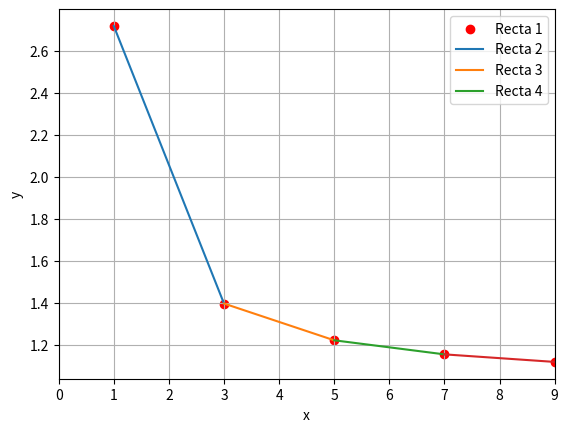

Write the Python code that produced this figure.
import matplotlib.pyplot as plt
import numpy as np
import math
import random

class BisectionMethod:
    def find_root(self, func, a = -1_000_000, b = 1_000_000, x_tolerance=1e-5, y_tolerance=1e-5, max_iterations=100000):
        if func(a) * func(b) >= 0:
            raise ValueError("The function must have different signs at the endpoints a and b.")

        for _ in range(max_iterations):
            mid = (a + b) / 2.0  # Compute the midpoint in each iteration
            f_mid = func(mid)
            
            if abs(f_mid) < y_tolerance or (b - a) / 2 < x_tolerance:
                return mid
            if f_mid * func(a) < 0:
                b = mid
            else:
                a = mid

        return None


class NewtonMethod:
    def find_root(self, func, derivative, x0 = 0.01, x_tolerance=1e-5, y_tolerance = 1e-5, max_iterations=100000, x_step = 1_000):
        x = x0
        for i in range(max_iterations):
            f_x = func(x)
            df_x = derivative(x)
            
            if abs(f_x) < y_tolerance:
                return x

            if df_x == 0:
                raise ValueError(f"Derivative is zero at x = {x}, cannot continue Newton's method")
            
            x_new = x - f_x / df_x
            if abs(x_new - x) < x_tolerance:
                return self.find_root(func, derivative, x0 = random.uniform(x0-x_step, x0+x_step), 
                                      x_tolerance = x_tolerance, y_tolerance = y_tolerance, 
                                      max_iterations = max_iterations - i - 1, x_step = x_step)
            x = x_new

        return None

class Polinomios():
    def __init__(self, n=0, coefs = [0]):
        if len(coefs) != n+1:
            raise ValueError('El numero de coeficientes debe ser igual al grado indicado + 1')
        self.grado = n
        self.coefs = coefs

    
    def Get_Expression(self):
        poli_str = ' '        
       
        for i, coef in enumerate(self.coefs[:-1]):
            if abs(coef) >= 1e-5:
                poli_str += (f'{coef}x^{self.grado-i} ')
        
        if self.coefs[-1] != 0:
            poli_str += (f'{self.coefs[-1]}')
        
        return poli_str

    def poly_plt(self, a, b, **kwargs):
        x = np.linspace(a, b, 1000)
        y = np.polyval(self.coefs, x)
        plt.plot(x, y, **kwargs)
        plt.xlabel('x')
        plt.ylabel('f(x)')
        plt.title('Grafico de Polinomio')
        plt.grid(True)
        plt.show()
              
    def __call__(self, x):
        resultado = sum(coef * x**(self.grado - i) for i, coef in enumerate(self.coefs))
        return resultado


    def __add__(self, polinomio):
        
        if isinstance(polinomio, int) or isinstance(polinomio, float):
            suma_coefs = self.coefs[:-1]
            suma_coefs.append(self.coefs[-1] + polinomio)
            maximo_grado = self.grado
                       
        else:
            if len(polinomio.coefs) > len(self.coefs):
                diferencia = len(polinomio.coefs)-len(self.coefs)
                self.coefs = [0]*diferencia + self.coefs
                
            elif len(polinomio.coefs) < len(self.coefs):
                diferencia = len(self.coefs)-len(polinomio.coefs)
                polinomio.coefs = [0]*diferencia +polinomio.coefs
                
            suma_coefs = [coef_p + coef_self for coef_p, coef_self in zip(polinomio.coefs, self.coefs)]
            maximo_grado = max(polinomio.grado, self.grado)
        
        nuevo_poly = Polinomios(maximo_grado, suma_coefs)        
        return nuevo_poly
    
    def __radd__(self, other):
        return self.__add__(other)    
        
    def __sub__(self, polinomio):
        
        if isinstance(polinomio, int) or isinstance(polinomio, float):
            resta_coefs = self.coefs[:-1]
            resta_coefs.append(self.coefs[-1] - polinomio)
            maximo_grado = self.grado
        
        else:   
            if len(polinomio.coefs) > len(self.coefs):
                diferencia = len(polinomio.coefs)-len(self.coefs)
                self.coefs = [0]*diferencia + self.coefs
                
            elif len(polinomio.coefs) < len(self.coefs):
                diferencia = len(self.coefs)-len(polinomio.coefs)
                polinomio.coefs = [0]*diferencia +polinomio.coefs
                
            resta_coefs = [coef_self - coef_p for coef_self, coef_p in zip(self.coefs, polinomio.coefs)]
            maximo_grado = max(polinomio.grado, self.grado)
            
        nuevo_poly = Polinomios(maximo_grado, resta_coefs)        
        return nuevo_poly
    
    def __rsub__(self, other):
        return self.__sub__(other)

    
    def __mul__(self, polinomio):
             
        if isinstance(polinomio, int) or isinstance(polinomio, float):
            mul_coefs = []
            for coef in self.coefs:
                mul_coefs.append(coef * polinomio)
            maximo_grado = self.grado
            
        else:        
            mul_coefs = [0] * (len(self.coefs) + len(polinomio.coefs) - 1)    
            
            for i, coef_self in enumerate(self.coefs):
                for j, coef_p in enumerate(polinomio.coefs):
                    mul_coefs[i + j] += coef_self * coef_p
        
        
            maximo_grado = self.grado + polinomio.grado
        nuevo_poly = Polinomios(maximo_grado, mul_coefs)
        
        return nuevo_poly 
    
    def __rmul__(self, other):
        return self.__mul__(other)


    def __truediv__(self, polinomio):        
        if isinstance(polinomio, int) or isinstance(polinomio, float):
            if polinomio == 0:
                raise ZeroDivisionError("Division by zero polynomial")
            else:
                cociente = []
                for coef in self.coefs:
                    cociente.append(coef / polinomio)
                maximo_grado = self.grado
                nuevo_poly = Polinomios(maximo_grado, cociente)                            
            
        else:
            if len(polinomio.coefs) == 0:
                raise ZeroDivisionError("Division by zero polynomial")
            
            elif polinomio.grado > self.grado:
                raise ZeroDivisionError("Division is not possible; the degree of the dividend must be greater than the degree of the divisor.")
            
            else:
                dividendo = self.coefs
                divisor = polinomio.coefs
                cociente = [0]*(self.grado - polinomio.grado + 1)

                y = 0
                while len(dividendo) >= len(divisor):                    
                    cociente[y] = dividendo[0] / divisor[0]
                
                    for i in range(len(divisor)):
                        dividendo[i] -= cociente[y] * divisor[i]                            
                    dividendo.pop(0)
                    y +=1
                
                resultado = cociente
                maximo_grado = len(resultado) - 1
                resto = dividendo        
                nuevo_poly = Polinomios(maximo_grado, resultado)                            
        
        return nuevo_poly

    def __rtruediv__(self, other):
        return self.__truediv__(other)
    
    def __floordiv__(self, other):
        quotient = self.__truediv__(other)
        return quotient

    def __rfloordiv__(self, other):
        if isinstance(other, Polinomios):
            return other.__truediv__(self)[0]
        else:
            return Polinomios(n=0, coefs=[other])._divide(self)[0]

    def __mod__(self, polinomio):
        if isinstance(polinomio, int) or isinstance(polinomio, float):
            if polinomio == 0:
                raise ZeroDivisionError("Division by zero polynomial")
            else:
                cociente = []
                for coef in self.coefs:
                    cociente.append(coef * polinomio) 
                
                maximo_grado = len(cociente) - 1                                                   
                nuevo_poly = Polinomios(maximo_grado, cociente)                                                        
            
        else:
            if len(polinomio.coefs) == 0:
                raise ZeroDivisionError("Division by zero polynomial")
            
            elif polinomio.grado > self.grado:
                raise ZeroDivisionError("Division is not possible; the degree of the dividend must be greater than the degree of the divisor.")
            
            else:
                dividendo = self.coefs
                divisor = polinomio.coefs
                cociente = [0]*(self.grado - polinomio.grado + 1)

                y = 0
                while len(dividendo) >= len(divisor):                    
                    cociente[y] = dividendo[0] / divisor[0]
                
                    for i in range(len(divisor)):
                        dividendo[i] -= cociente[y] * divisor[i]                            
                    dividendo.pop(0)
                    y +=1
                                           
                resto = dividendo
                maximo_grado = len(dividendo) - 1
                nuevo_poly = Polinomios(maximo_grado, resto)                                                                     
                
        return nuevo_poly
    
    def __rmod__(self, other):
        return self.__mod__(other)
    
    
    def Derivar(self):
        derivada = []
        
        for i, coef in enumerate(self.coefs[:-1]):
            derivada.append(coef*(self.grado - i))
        
        maximo_grado = len(derivada) - 1
        nuevo_poly = Polinomios(maximo_grado, derivada)
        
        return nuevo_poly
         
    def Rootfind(self, initial_guess=1, max_iterations=1000, tolerance=1e-6):                
        for i in range(max_iterations):
            fx = self(initial_guess)
            if abs(fx) < tolerance:
                return round(initial_guess, 2)

            funcion_derivada = self.Derivar() 
            funcion_derivada_ev = funcion_derivada(initial_guess)
            if funcion_derivada_ev == 0:
                initial_guess += tolerance
                continue
            
            initial_guess -= fx / funcion_derivada_ev  # Corregido
                    
        return initial_guess

    def FindRoots(self, initial_guess=1):        
        raices = []
        maximas_raices = self.grado
        contador = 0
        while contador < maximas_raices:
            raiz = self.Rootfind()
            if self(raiz) == 0 or self(raiz) < 1e-6:
                raices.append(raiz)            
                poli_raiz = Polinomios(1, [1, -raiz])        
                self = self / poli_raiz          
            contador += 1
            
        raices.sort()
        
        salida = []
        for raiz in raices:
            multiplicidad = raices.count(raiz)
            tupla = (raiz, multiplicidad)
            if tupla not in salida:
                salida.append(tupla)
                                               
        return salida
    
    
    def rootfind(self, method='newton', **kwargs):
        if method == 'bisection':
            root_finder = BisectionMethod()
            return root_finder.find_root(self.__call__, **kwargs)
        elif method == 'newton':
            root_finder = NewtonMethod()
            derivative_func = lambda x: self.fprime(1)(x)
            return root_finder.find_root(self.__call__, derivative_func, **kwargs)
        else:
            raise ValueError("Unsupported root finding method.")

    def findroots(self, method = 'newton', **kwargs):
        roots = []
        residual_poly = self
    
        while residual_poly.n > 0:
            root = residual_poly.rootfind(method, **kwargs)        
            if not root:
                break
            
            multiplicity = 0

            while True:
                quotient, remainder = residual_poly._divide(Polinomios(1, [-root, 1]))

                if remainder.n == 0 and abs(remainder.coefs[0]) < 1e-3:
                    multiplicity += 1
                    residual_poly = quotient
                else:
                    break

            if multiplicity > 0:
                roots.append((root, multiplicity))
        
        return roots, residual_poly
    
    def Factorize(self):
        raices = self.FindRoots()
        polinomio_factorizado = ''
        
        for raiz in raices:
            x0 = raiz[0]
            multiplicidad = raiz[1]
            if x0 == 0:
                polinomio_factorizado += f'(x)**{multiplicidad} '
            else:
                if x0 < 0:
                    x0 = abs(x0)
                    polinomio_factorizado += f'(x + {x0})**{multiplicidad} '
                else:
                    polinomio_factorizado += f'(x - {x0})**{multiplicidad} '
        
        print(polinomio_factorizado)
    
    def fprime(self, k, x0=None):
        poly_a_derivar = self
        if k > self.grado:
            salida = 0
        else:
            contador_grado = 0
            while contador_grado < k:
                der_nesima = poly_a_derivar.Derivar()
                poly_a_derivar = der_nesima
                contador_grado += 1
            nuevo_poli = poly_a_derivar
            if x0 == None:
                salida = nuevo_poli
            else:
                salida = nuevo_poli(x0)
        return salida


class LinearPoly(Polinomios):
    def __init__(self, m, b):
        super().__init__(1,[m,b])

    def Derivar(self):
        return LinearPoly(0, self.coefs[0])
    
    def Rootfind(self):
        return -self.coefs[1]/self.coefs[0]
    
    def FindRoots(self):
        return [(self.Rootfind(), 1)]
    
class QuadraticPoly(Polinomios):
    def __init__(self,a,b,c):
        super().__init__(2,[a,b,c])
    
    def Derivar(self):
        d_a = 2*self.coefs[0]
        d_b = self.coefs[1]
        return LinearPoly(1, [d_a, d_b])

    def Rootfind(self):
        a,b,c = self.coefs
        discriminante = b**2 -4*a*c
        if discriminante == 0:
            salida = None
        else:
            raiz_1 = ( ( -b + discriminante**(1/2) ) / (2*a) )
            raiz_2 = ( ( -b - discriminante**(1/2) ) / (2*a) )
            if raiz_1 == raiz_2:
                salida = raiz_1
            else:
                salida = raiz_1, raiz_2

        return salida
    
    def FindRoots(self):
        raices = self.Rootfind()
        if raices == None:
            salida = []
        elif isinstance(raices, tuple):
            salida = [(raices[0], 1), (raices[1], 1)]
        else:
            salida = [(raices, 2)]
        return salida
    
           
        
#polinomio1 = Polinomios(6,[6, 0, 0, -5, 3, 2, -4])
#print(polinomio1.fprime(2,2))

#%%


class Taylor(Polinomios):
    def __init__(self, ft,N,x0,h=0.01, prtTaylor = bool):
        self.funcion = ft
        self.grado = N
        self.x0 = x0 
        self.incremento = h
        self.feval = [self.funcion(self.x0+(self.grado-2j)*self.incremento) for j in (range(self.grado+1))]
        self.fprime = [self.Derivada_n(j) for j in range(self.grado+1)] 
        self.prtTaylor = prtTaylor
        self.digits = 3
        super(Taylor, self).__init__(self.GetParms())
    
            
    def Derivada_n(self, n):        
        def combinatoria(n,i):
            if n == i or i == 0:
                salida = 1
            else:
                salida = combinatoria(n-1, i-1) + combinatoria(n-1, i)                
            return salida            
        sumatoria = 0
        for i in range(n+1):
            sumatoria += (((-1)**i) * (combinatoria(n,i)*(self.feval[i]))/(2*self.incremento)**n)        
        return sumatoria    
    
    def __str__(self):
        if self.prtTaylor:
            terms = []
            for i, coef in enumerate(self.fprime):
                terms.append(f"{round(coef, self.digits)}(x - {self.x0})^{i}/{i}!")
            return 'p(x)= ' + " + ".join(terms)
        else:
            return super().__str__()

    def GetParms(self):        
        def fact(n):
            if n == 1 or n == 0:
                salida = 1
            else:
                salida = fact(n-1)*n
            return salida
            
        aux = [self.fprime(self.grado-j)/fact(self.grado-j) for j in range (self.grado +1)] #coeficientes en forma decreciente
        monomio = Polinomios(1,[1,-self.x0])
        salida = 0
        for i, a_coef in enumerate(aux):
            if i == 0:
                taylor_poly = a_coef
            else:
                taylor_poly += a_coef * monomio**i
            
        return taylor_poly.coefs
        

#%%

class linreg(Polinomios):
    def __init__(self, data):
        self.data = data
        self.xvalues = [tupla[0] for tupla in self.data]
        self.yvalues = [tupla[1] for tupla in self.data]
        
        self.x_hat = sum(self.xvalues) / len(self.xvalues)
        self.y_hat = sum(self.yvalues) / len(self.yvalues)
        
        self.beta_MCO = self.CalculateBeta()
        self.alpha = self.y_hat - self.beta_MCO*self.x_hat
        
        super().__init__(n=1, coefs=[self.alpha,self.beta_MCO])
    
    def __str__(self):
        beta_rounded = round(self.beta_MCO, 2)
        alpha_rounded = round(self.alpha, 2)
        return f"y = {beta_rounded}x + {alpha_rounded}"
    
    def CalculateBeta(self):
        numerador = 0
        denominador = 0
        for i in range(len(self.data)):
            numerador += (self.xvalues[i] - self.x_hat) * (self.yvalues[i] - self.y_hat)
            denominador += (self.xvalues[i] - self.x_hat)**2
        return numerador/denominador
        
    def regplot(self):
        self.yvalues_interpolated = self.Interpolate(self.xvalues)
        
        plt.scatter(self.xvalues,self.yvalues)
        plt.plot(self.xvalues,self.yvalues_interpolated, color = 'red', label = str(self))
        plt.grid()
        plt.legend()
    
    def Interpolate(self, xvalues):
        new_yvalues = [self(x) for x in xvalues]
        return new_yvalues
        
# lr = linreg([(0,1.3),(1,1.8),(2,3.2),(3,3.9)])
# lr.regplot()
       
# nr_reg derivas y newton rapson 

     

#%%

class Lagrange(Polinomios):
    def __init__(self, data):
        self.data = data
        self.x_values = [tupla[0] for tupla in self.data]
        self.y_values = [tupla[1] for tupla in self.data]
        self.lagrange_coefs = self._get_lagrange_coefs()
        self.lagrange_grade = len(self.lagrange_coefs) - 1
        super().__init__(self.lagrange_grade, self.lagrange_coefs)
    
    def _get_lagrange_coefs(self):
        
        lagrange_poly = 0
        for i, yi in enumerate(self.y_values):
            wi = 1 
            xi = self.x_values[i]
            
            for j, xj in enumerate(self.x_values):
                if xi == xj:
                    continue
                numerator = Polinomios(n=1, coefs=[-xj, 1]) # x - xj
                denominator = xi - xj
                monomial = numerator // denominator
                wi *= monomial
                
            lagrange_poly += yi * wi
        
        return lagrange_poly.coefs
    
    
    def poly_plt(self, a, b, **kwargs):
        new_x_values = np.linspace(a, b, 100)
        new_y_values = [self(x) for x in new_x_values]
        plt.plot(new_x_values, new_y_values, **kwargs)
        plt.scatter(self.x_values, self.y_values)
        plt.xlabel('x')
        plt.ylabel('p(x)')
        plt.show()
        
    
        
      
        

#lag = Lagrange([(-1,0),(0,-1),(2,3),(-1,4)])
#print(lag)


#%%           

class Myarray():
    def __init__(self,lista,r,c, by_row = True):
        self.rows = r
        self.columns = c
        self.elems = lista
        self.orden = by_row
        if self.orden == False:
            self.orden = True
            self.elems = self.Orden().elems            
    
    def Orden(self): 
        new_elems = []
        for i in range(self.rows):
            row = self.elems[i::self.rows]
            for elem in row:
                new_elems.append(elem)
        return Myarray(new_elems, self.rows, self.columns, True)
    
    def __str__(self):
        matrix_str = ""
        for i in range(self.rows):
            for j in range(self.columns):
                matrix_str += str(self.GetElem(i+1, j+1)) + " "  
            matrix_str += "\n"
        return matrix_str
    
    def Identidad(self,j,k):
        if j != k:
            raise ValueError('Identity must be a square matrix')
        else:
            elems = [0]*(j*k)
            salida = Myarray(elems, j, k)        
            for i in range(len(elems)):
                coord = salida.GetCoords(i)
                if coord[0] == coord[1]:
                    elems[i] = 1                    
            return salida
    
    def __add__(self, b): 
        if isinstance(b, int) or isinstance(b,float):
            self.elems = [elem + b for elem in self.elems]
            salida = Myarray(self.elems, self.rows, self.columns)
        
        else:
            if not (self.rows == b.rows) and (self.columns == b.columns):
                raise ValueError('the number of rows must be equal to the number of columns')
            new_elems = []
            for i in range(len(self.elems)):
                new_elems.append(self.elems[i]+b.elems[i])
            salida = Myarray(new_elems, self.rows, self.columns)
        return salida
    
    def __radd__(self, b):
        return self.__add__(b)
    
    def __sub__(self,b): 
        if isinstance(b, int) or isinstance(b,float):
            self.elems = [elem - b for elem in self.elems]
            salida = Myarray(self.elems, self.rows, self.columns)
        else:
            if not (self.rows == b.rows) and (self.columns == b.columns):
                raise ValueError('the number of rows must be equal to the number of columns')
            new_elems = []
            for i in range(len(self.elems)):
                new_elems.append(self.elems[i]-b.elems[i])
            salida = Myarray(new_elems, self.rows, self.columns)        
        return salida
    
    def __rsub__(self, b):
        return self.__sub__(b)
    
    def __mul__(self, mult): #arreglar para cuando la otra matriz False
        new_elems = []
        if isinstance(mult, int) or isinstance(mult,float):
            for i in range(len(self.elems)):
                new_elems.append(self.elems[i]*mult)            
            salida = Myarray(new_elems, self.rows, self.columns)
            
        else:
            if self.columns != mult.rows:
                raise ValueError('the number of rows of array A must be equal to the number of columns in array B')
            for i in range(self.rows):
                fila = self.GetRow(i+1)
                for w in range(mult.columns):
                    col = mult.GetCol(w+1)
                    suma = 0
                    for x in range(len(fila)):
                        suma += (fila[x]*col[x])
                    new_elems.append(suma)                    
            salida = Myarray(new_elems, self.rows, mult.columns) 
        return salida
    
    def __rmul__(self, mult):
        return self.__mul__(mult)
    
    def __pow__(self,b):
        if isinstance(b, int) or isinstance(b,float):
            self.elems = [elem **b for elem in self.elems]
            salida = Myarray(self.elems, self.rows, self.columns)
        else:
            raise ValueError('the pow must be an int or float')    
        return salida
    
    def GetPos(self, j, k):
        check = j <= self.rows and k <= self.columns        
        if check == False:
            raise ValueError('rows or columns out of range')
        
        else:
            div = int(len(self.elems)/self.rows)
            index = div*(j-1)+k-1           
            return index 
        
       
    def GetCoords(self, m):
        check = m <= len(self.elems)-1               
        if check == False:
            raise ValueError('index out of range')
        
        else:
            ubicacion = m + 1 
            div = int(len(self.elems)/self.rows)                                
            cont = 0
            row = 1
            col = 1
            for i in range(1, len(self.elems)+1):       
                if ubicacion > i:
                    cont += 1
                    col += 1
                    if cont == div:
                        row += 1
                        col = 1
                        cont = 0
            salida = (row, col)
            
            return salida
                            
    def Switch(self):  
        new_elems = []
        if self.orden == True:
            for k in range(1,self.columns + 1):
                for j in range(1,self.rows + 1):
                    new_elems.append(self.elems[self.GetPos(j,k)])
        else:
            for j in range(1,self.rows + 1):
                for k in range(1,self.columns + 1):
                    new_elems.append(self.elems[self.GetPos(j,k)])  
                        
        return Myarray(self.elems, self.rows, self.columns, not (self.orden))
        
   
    def GetRow(self, j): 
        check = j <= self.rows              
        if check == False:
            raise ValueError('index out of range')
        
        else:
            div = int(len(self.elems)/self.rows)
            row = self.elems[div*(j-1):div*j]
            return row         
        
    def GetCol(self, k):
        check = k <= self.columns              
        if check == False:
            raise ValueError('index out of range')
        
        else:
            column = self.elems[k-1::self.columns]
            return column
            
        
    def GetElem(self,j,k):
        check = j <= self.rows and k <= self.columns        
        if check == False:
            raise ValueError('rows or columns out of range')
        
        else:
            indice = self.GetPos(j,k)
            elemento = self.elems[indice]                
            return elemento
            

    def GetSubmatrix(self, row_list, col_list):
        if not (isinstance(row_list, list) and isinstance(col_list, list)):
            raise ValueError('rowslist and colslist should be lists')
        
        new_mat = self
        cant_rows_eliminadas = 0
        for row in row_list:
            new_mat = new_mat.DelRow(row - cant_rows_eliminadas)
            cant_rows_eliminadas += 1
        
        cant_cols_eliminadas = 0
        for col in col_list:
            new_mat = new_mat.DelCol(col - cant_cols_eliminadas)
            cant_cols_eliminadas += 1
                    
        return new_mat
        

    def DelRow(self,j):
        check = self.rows >= j
        if check == False:
            raise ValueError ('index out of range')
        else:
            new_mat = []        
            for i in range(len(self.elems)):
                coord = self.GetCoords(i)
                x_coord = coord[0]
                if x_coord != j:
                    new_mat.append(self.elems[i])
        
            return Myarray(new_mat, self.rows-1, self.columns,self.orden)
    
    def DelRow2(self,j):
        check = self.columns >= j
        if check == False:
            raise ValueError ('index out of range')
        else:
            iden = self.Identidad(self.rows, self.columns)
            iden = iden.DelRow(j)            
            return iden*self
    
        
    def DelCol(self,k):
        check = self.columns >= k
        if check == False:
            raise ValueError ('index out of range')
        else:
            new_mat = []
            for i in range(len(self.elems)):
                coord = self.GetCoords(i)
                y_coord = coord[1]
                if y_coord != k:
                    new_mat.append(self.elems[i])
            
            return Myarray(new_mat,self.rows,self.columns-1,self.orden)
    
    def DelCol2(self,k):
        check = self.columns >= k
        if check == False:
            raise ValueError ('index out of range')
        else:
            iden = self.Identidad(self.rows, self.columns)
            iden = iden.DelCol(k)            
            return self*iden
               
    
    def SwapRows(self,j,k):
        check = self.rows >= j and self.columns >= k
        if check == False:
            raise ValueError('rows or columns out of range')
        else:
            iden =self.Identidad(self.rows,self.columns)
            
            pos_1 = iden.GetPos(j, j)
            pos_2 = iden.GetPos(k, k)
            pos_3 = iden.GetPos(j, k)
            pos_4 = iden.GetPos(k, j)
            
            iden.elems[pos_1] = 0
            iden.elems[pos_2] = 0
            iden.elems[pos_3] = 1
            iden.elems[pos_4] = 1
            
            return (iden*self)
    
    def SwapCols(self,j,k):
        check = self.rows >= j and self.columns >= k
        if check == False:
            raise ValueError('rows or columns out of range')
        
        else:
            iden =self.Identidad(self.rows,self.columns)
        
            pos_1 = iden.GetPos(j, j)
            pos_2 = iden.GetPos(k, k)
            pos_3 = iden.GetPos(j, k)
            pos_4 = iden.GetPos(k, j)
            
            iden.elems[pos_1] = 0
            iden.elems[pos_2] = 0
            iden.elems[pos_3] = 1
            iden.elems[pos_4] = 1
        
            return (self*iden)

    def ScaleRow(self,j,x):
        new_mat = []
        for i in range(len(self.elems)):
            x_coord = self.GetCoords(i)[0]
            if x_coord != j:
                new_mat.append(self.elems[i])
            else:
                new_mat.append(self.elems[i]*x)
        return Myarray(new_mat, self.rows, self.columns, self.orden)
        
    def ScaleCol(self,k,y):
        new_mat = []
        for i in range(len(self.elems)):
            y_coord = self.GetCoords(i)[1]
            if y_coord != k:
                new_mat.append(self.elems[i])
            else:
                new_mat.append(self.elems[i]*y)
        return Myarray(new_mat, self.rows, self.columns)
                
    def Traspose(self):
        salida = Myarray([0]*self.rows*self.columns, self.columns,self.rows,self.orden)
        for i in range(len(self.elems)):
            coords = salida.GetCoords(i)
            salida.elems[i] = self.GetElem(coords[1],coords[0])
        return salida 
       
    def FlipRows(self):
        new_elems = []
        for i in range(self.rows,0,-1):
            row = self.GetRow(i)
            new_elems.extend(row)
        return Myarray(new_elems, self.rows, self.columns)
    
    def FlipCols(self):
        new_elems = []
        for i in range(self.columns,0,-1):
            col = self.GetCol(i)
            new_elems.extend(col)
        return Myarray(new_elems, self.rows, self.columns)
            
    
    def Det(self):
        if not self.rows == self.columns:
            raise ValueError('the number of rows must be equal to the number of columns')
        else:
            if self.rows == 1:
                return self.elems[0]            
            sumatoria = 0 
            for col in range(1, self.columns + 1):
                f_arbitraria = 1
                submatriz = self.GetSubmatrix([f_arbitraria],[col])
                sumatoria += self.GetElem(f_arbitraria,col)*(-1)**((f_arbitraria)+col)* submatriz.Det()                
            return sumatoria
    
    def Inversa(self):
        if not self.rows == self.columns:
            raise ValueError('the number of rows must be equal to the number of columns')
        else:
            if self.Det() == 0:
                raise ValueError ('this array cannot be inversed, det = 0')
            else:
                lista_identidades = []
                
                for col in range(1, self.columns + 1):
                    identidad = self.Identidad(self.rows, self.columns)
                    columna = self.GetCol(col)
                    pivote = self.GetElem(col, col)                    
                    
                    if pivote == 0:
                        index = col
                        for elem in columna[col::]:
                            if elem != 0:
                                pivote = elem  
                                index += 1
                                break
                            index += 1
                            
                        self = self.SwapRows(col, index)
                        permutador = self.Identidad(self.columns, self.rows).SwapRows(col, index)
                        lista_identidades.append(permutador)                    
                        columna = self.GetCol(col)
                        pivote = self.GetElem(col, col) 
                        
                    for i in range(len(columna)): 
                        columna[i] = -columna[i]
                    columna[col-1] = 1
                    for i in range(len(columna)):
                        columna[i] = round(columna[i]/pivote, 2)
                    
                    contador = 0
                    for i in range(len(identidad.elems)):    
                        if identidad.GetCoords(i)[1] == col:                    
                            identidad.elems[i] = columna[contador]
                            contador += 1
                    
                    lista_identidades.append(identidad)
                    self = identidad*self  
                    
                inversa = 1
                for iden in lista_identidades[::-1]:
                    inversa = inversa*iden
                
                return inversa
                    
    
          
                    
        
elems1 = [1,4,1,0,0,3,1,1,6]
#elems2 = [2,8,7,6,5,3]
#elems3 = [2,8,7,6,5,3,9,5,6]

mat = Myarray(elems1, 3, 3, True)
#mat2 = Myarray(elems2, 3, 2, True)
#mat3 = Myarray(elems3, 3, 3, True)








class interpoly(Polinomios):
    def __init__(self, a, b):
        if not (isinstance(a, (int, float)) and isinstance(b, (int, float))):
            raise ValueError("a y b deben ser números reales.")
        if a >= b:
            raise ValueError("a debe ser menor que b.")
        self.a = a
        self.b = b
        


class linterp(interpoly):
    def __init__(self, puntos, a, b):
        self.puntos = sorted(puntos)
        super().__init__(a, b)
        
    def rectas(self):
        lista_rectas = []
        for i in range((len(self.puntos) - 1)):
            x0 = self.puntos[i][0]
            x1 = self.puntos[i+1][0]
            y0 = self.puntos[i][1]
            y1 = self.puntos[i+1][1]
            
            m = ((y1-y0)/(x1-x0))
            b = y0 + (((y1-y0)/(x1-x0))*(-x0))
            
            li = Polinomios(1, [m,b])
            
            lista_rectas.append(li)

        return lista_rectas

    def graficar(self, lista_rectas): 
        x_values = [[p[0]] for p in self.puntos]
        y_values = [[p[1]] for p in self.puntos]
        
        plt.figure()
        plt.xlabel('x')
        plt.ylabel('y')
        plt.scatter(x_values, y_values, color = 'red', marker = 'o')
        
        plt.grid(True)
        plt.xlim(self.a, self.b)
        
        for i, recta in enumerate(lista_rectas):
            x0 = self.puntos[i][0]
            x1 = self.puntos[i+1][0]
            y0 = recta(x0)  
            y1 = recta(x1)  
            plt.plot([x0, x1], [y0, y1], label=f'Recta {i+1}')
            
        plt.legend([f'Recta {i+1}' for i in range(len(lista_rectas))])        
        plt.show()

puntos = [(1,2.718),(9,1.118),(5,1.221),(3,1.396),(7,1.154)]
poly  = linterp(puntos,0,9)

rectas = poly.rectas()
poly.graficar(rectas)

